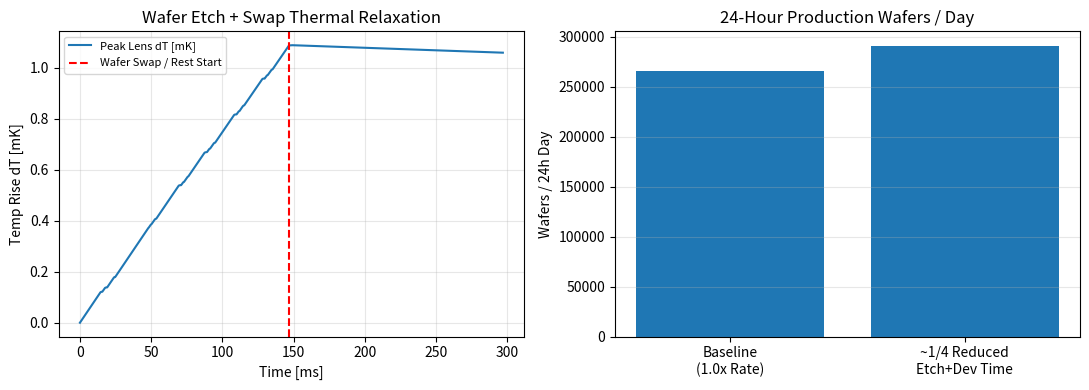

Source code (Python):
import numpy as np
import matplotlib.pyplot as plt


class HysteresisInverter:
    """Rate-aware hysteresis pre-compensator for sub-nm positioning."""

    def __init__(self, hyst_amp=0.04, rate_coeff=0.002):
        self.hyst_amp = hyst_amp
        self.rate_coeff = rate_coeff
        self.prev_target = 0.0

    def invert(self, desired_pos, dt):
        rate = (desired_pos - self.prev_target) / max(dt, 1e-9)
        eff_hyst = self.hyst_amp * (1.0 + self.rate_coeff * min(abs(rate), 150.0))
        u_cmd = desired_pos + eff_hyst * np.tanh(desired_pos) * np.tanh(rate * 1e-3)
        self.prev_target = desired_pos
        return u_cmd


class ActuatorChannel:
    """Precision channel with hysteresis, hybrid SMC, and pre-diamond thermal-drain model."""

    def __init__(
        self,
        name,
        mass,
        stiffness,
        damping,
        max_force,
        r_th,
        c_th,
        thermal_drift_coeff,
        q_gen_scale=0.008,
        hyst_amp=0.04,
        kp=3200.0,
        kd=55.0,
        smc_gain=6.0,
        boundary_layer=0.05,
    ):
        self.name = name
        self.mass = mass
        self.k = stiffness
        self.c = damping
        self.max_force = max_force
        self.r_th = r_th
        self.c_th = c_th
        self.thermal_drift = thermal_drift_coeff
        self.q_gen_scale = q_gen_scale

        self.kp = kp
        self.kd = kd
        self.smc_gain = smc_gain
        self.boundary_layer = boundary_layer

        self.pos = 0.0
        self.vel = 0.0
        self.delta_T = 0.0
        self.hyst_state = 0.0
        self.hyst_amp = hyst_amp
        self.inverter = HysteresisInverter(hyst_amp=hyst_amp)

    def step(
        self,
        target_pos,
        disturbance_force,
        dt,
        latency_steps=1,
        cmd_history=None,
        active_etching=True,
    ):
        comp_cmd = self.inverter.invert(target_pos, dt)

        if cmd_history is not None:
            cmd_history.append(comp_cmd)
            idx = max(0, len(cmd_history) - 1 - latency_steps)
            delayed_cmd = cmd_history[idx]
        else:
            delayed_cmd = comp_cmd

        err = delayed_cmd - self.pos
        d_err = -self.vel
        sliding_var = err + 0.002 * d_err
        sat = np.clip(sliding_var / max(self.boundary_layer, 1e-6), -1.0, 1.0)

        f_ctrl = np.clip(
            self.k * delayed_cmd + self.kp * err + self.kd * d_err + self.smc_gain * sat,
            -self.max_force,
            self.max_force,
        )

        d_pos = self.vel * dt
        self.hyst_state += (
            d_pos - abs(d_pos) * self.hyst_state / max(self.hyst_amp * 4.0, 1e-6)
        ) * 0.10
        hyst_force = -self.k * 0.01 * self.hyst_state

        acc = (
            f_ctrl + hyst_force + disturbance_force - self.c * self.vel - self.k * self.pos
        ) / self.mass
        self.vel += acc * dt
        self.pos += self.vel * dt

        # During wafer swap/rest, active etch drive drops; passive thermal drain relaxes delta_T
        effort_ratio = f_ctrl / max(self.max_force, 1e-9)
        duty_factor = 1.0 if active_etching else 0.15
        q_gen = self.q_gen_scale * (effort_ratio ** 2) * duty_factor
        q_ext = self.delta_T / max(self.r_th, 1e-6)
        self.delta_T = max(0.0, self.delta_T + ((q_gen - q_ext) / max(self.c_th, 1e-6)) * dt)

        thermal_offset = self.thermal_drift * self.delta_T
        effective_pos = self.pos + thermal_offset
        return effective_pos, self.delta_T, q_gen, q_ext


def smooth_step_profile(t, t_start, t_end, amp):
    profile = np.zeros_like(t)
    half_span = max((t_end - t_start) * 0.5, 1e-6)
    mid = 0.5 * (t_start + t_end)
    mask = (t >= t_start) & (t <= t_end)
    tau = (t[mask] - mid) / half_span
    profile[mask] = amp * 0.5 * (1.0 + np.cos(np.pi * tau))
    return profile


def order_alternating(sites):
    by_desc = sorted(sites, key=lambda s: s["depth"], reverse=True)
    ordered = []
    left, right = 0, len(by_desc) - 1
    take_deep = True
    while left <= right:
        if take_deep:
            ordered.append(by_desc[left])
            left += 1
        else:
            ordered.append(by_desc[right])
            right -= 1
        take_deep = not take_deep
    return ordered


def simulate_single_wafer_cycle(
    etch_rate_scale=1.0,
    swap_duration_s=0.15,
    core_power_ratio=4.0,
    optical_eta=0.85,
    handoff_tau=0.004,
):
    """
    Simulates 1 wafer active etch+development (margin alignment + 4-path disjoint quadrant etch)
    followed by a wafer swap/thermal-relaxation interval.
    Returns active etch+dev completion time [s], total cycle time including swap [s],
    peak delta_T [K], delta_T after swap [K], and RMS focal error [nm].
    """
    dt = 1e-4
    max_active_s = 1.50
    t_active = np.arange(0.0, max_active_s, dt)
    n_act = len(t_active)

    r_wafer = 2.00
    r_active = 1.65
    align_end_t = 0.055

    quadrants = {
        0: (-r_active, 0.0, -r_active, 0.0),
        1: (0.0, r_active, -r_active, 0.0),
        2: (-r_active, 0.0, 0.0, r_active),
        3: (0.0, r_active, 0.0, r_active),
    }

    base_depths = [8.0, 1.2, 6.0, 2.4]
    path_queues = []
    for p_idx in range(4):
        raw_p = [{"depth": base_depths[k] + 0.3 * p_idx} for k in range(4)]
        path_queues.append(order_alternating(raw_p))

    z_sub_target = smooth_step_profile(t_active, 0.020, 0.050, 0.25)
    z_sub = ActuatorChannel("Z_Sub", 1.0, 1600.0, 85.0, 80.0, 4.0, 1.5, 0.020, 0.008, kp=3800.0, kd=65.0)
    buf_sub = []

    lens_acts = [
        ActuatorChannel(f"Z_Lens_P{p+1}", 0.14, 2800.0, 55.0, 75.0, 4.5, 1.2, 0.025, 0.010, kp=3600.0, kd=52.0)
        for p in range(4)
    ]
    tx_acts = [
        ActuatorChannel(f"TX_P{p+1}", 0.16, 2600.0, 50.0, 65.0, 4.5, 1.2, 0.020, 0.008, kp=3400.0, kd=48.0)
        for p in range(4)
    ]
    ty_acts = [
        ActuatorChannel(f"TY_P{p+1}", 0.16, 2600.0, 50.0, 65.0, 4.5, 1.2, 0.020, 0.008, kp=3400.0, kd=48.0)
        for p in range(4)
    ]
    buf_lens = [[] for _ in range(4)]
    buf_tx = [[] for _ in range(4)]
    buf_ty = [[] for _ in range(4)]

    rng = np.random.default_rng(53)
    dist_base = (
        0.035 * np.sin(2 * np.pi * 45.0 * t_active)
        + 0.018 * np.sin(2 * np.pi * 130.0 * t_active)
        + 0.004 * rng.standard_normal(n_act)
    )

    per_path_power_scale = (core_power_ratio / 4.0) * optical_eta
    base_etch_rate = 240.0 * per_path_power_scale * etch_rate_scale
    dissolution_rate = 360.0 * etch_rate_scale
    focal_tol_nm = 0.30
    settle_steps_req = 15

    site_ptr = [0] * 4
    settle_cnt = [0] * 4
    etch_cur = [0.0] * 4
    diss_cur = [0.0] * 4
    completed_per_path = [0] * 4

    p_sub_handoff = 0.0
    alpha_handoff = dt / max(handoff_tau + dt, 1e-9)

    prod_errs = []
    dT_hist = []
    qgen_hist = []
    qext_hist = []
    t_hist = []

    etch_dev_done_time = max_active_s

    for i in range(n_act):
        p_sub, _, qg_s, qe_s = z_sub.step(z_sub_target[i], dist_base[i], dt, 1, buf_sub, True)
        p_sub_handoff += alpha_handoff * (p_sub - p_sub_handoff)
        in_margin = t_active[i] <= align_end_t

        qg_step = qg_s
        qe_step = qe_s
        dT_step_max = 0.0

        for p in range(4):
            q_sites = path_queues[p]
            idx_s = min(site_ptr[p], len(q_sites) - 1)
            cur_site = q_sites[idx_s]

            z_lens_cmd_base = 0.06 * np.sin(2 * np.pi * 25.0 * t_active[i] + 0.5 * p)
            tx_cmd = 0.04 * np.sin(2 * np.pi * 18.0 * t_active[i] + 0.4 * p)
            ty_cmd = 0.04 * np.cos(2 * np.pi * 22.0 * t_active[i] + 0.3 * p)

            d_p = dist_base[i] * (0.85 + 0.08 * p)
            lens_cmd = (z_sub_target[i] + z_lens_cmd_base) - p_sub_handoff

            p_lens, dT_l, qg_l, qe_l = lens_acts[p].step(lens_cmd, 0.5 * d_p, dt, 1, buf_lens[p], True)
            p_tx, _, qg_x, qe_x = tx_acts[p].step(tx_cmd, 0.3 * d_p, dt, 1, buf_tx[p], True)
            p_ty, _, qg_y, qe_y = ty_acts[p].step(ty_cmd, 0.3 * d_p, dt, 1, buf_ty[p], True)

            qg_step += qg_l + qg_x + qg_y
            qe_step += qe_l + qe_x + qe_y
            dT_step_max = max(dT_step_max, dT_l)

            desired_z = z_sub_target[i] + z_lens_cmd_base
            actual_z = p_sub + p_lens
            tilt_proj = 0.04 * ((p_tx - tx_cmd) + (p_ty - ty_cmd))
            f_err = (desired_z - actual_z) + tilt_proj

            if not in_margin:
                prod_errs.append(f_err)

            if (not in_margin) and site_ptr[p] < len(q_sites):
                if abs(f_err) <= focal_tol_nm:
                    settle_cnt[p] += 1
                else:
                    settle_cnt[p] = 0

                req_d = cur_site["depth"]
                if settle_cnt[p] >= settle_steps_req and abs(f_err) <= focal_tol_nm and etch_cur[p] < req_d:
                    etch_cur[p] = min(req_d, etch_cur[p] + base_etch_rate * dt)

                if etch_cur[p] >= req_d * 0.999 and diss_cur[p] < 1.0:
                    diss_cur[p] = min(1.0, diss_cur[p] + dissolution_rate * dt)

                if etch_cur[p] >= req_d * 0.999 and diss_cur[p] >= 0.999:
                    completed_per_path[p] += 1
                    site_ptr[p] += 1
                    settle_cnt[p] = 0
                    etch_cur[p] = 0.0
                    diss_cur[p] = 0.0

        t_hist.append(t_active[i])
        dT_hist.append(dT_step_max)
        qgen_hist.append(qg_step)
        qext_hist.append(qe_step)

        if sum(completed_per_path) == 16:
            etch_dev_done_time = t_active[i] + dt
            break

    dT_at_swap_start = dT_hist[-1]

    # Wafer exchange / rest window: thermal relaxation ("thermal dissolution") of delta_T
    n_swap = max(1, int(round(swap_duration_s / dt)))
    t_swap_arr = np.arange(1, n_swap + 1) * dt
    for k_step in range(n_swap):
        t_cur = etch_dev_done_time + t_swap_arr[k_step]
        qg_step = 0.0
        qe_step = 0.0
        dT_step_max = 0.0
        for p in range(4):
            _, dT_l, qg_l, qe_l = lens_acts[p].step(0.0, 0.0, dt, 1, buf_lens[p], active_etching=False)
            _, _, qg_x, qe_x = tx_acts[p].step(0.0, 0.0, dt, 1, buf_tx[p], active_etching=False)
            _, _, qg_y, qe_y = ty_acts[p].step(0.0, 0.0, dt, 1, buf_ty[p], active_etching=False)
            qg_step += qg_l + qg_x + qg_y
            qe_step += qe_l + qe_x + qe_y
            dT_step_max = max(dT_step_max, dT_l)

        t_hist.append(t_cur)
        dT_hist.append(dT_step_max)
        qgen_hist.append(qg_step)
        qext_hist.append(qe_step)

    dT_after_swap = dT_hist[-1]
    total_cycle_s = etch_dev_done_time + swap_duration_s
    prod_rms_nm = np.sqrt(np.mean(np.array(prod_errs) ** 2)) if prod_errs else 0.0

    return {
        "etch_dev_s": etch_dev_done_time,
        "swap_s": swap_duration_s,
        "total_cycle_s": total_cycle_s,
        "peak_dT_K": np.max(dT_hist),
        "dT_before_swap_K": dT_at_swap_start,
        "dT_after_swap_K": dT_after_swap,
        "prod_rms_nm": prod_rms_nm,
        "t_arr": np.array(t_hist),
        "dT_arr": np.array(dT_hist),
        "qgen_arr": np.array(qgen_hist),
        "qext_arr": np.array(qext_hist),
    }


def main():
    swap_s = 0.15  # 150 ms wafer feed/extract & thermal relaxation window per wafer

    # Baseline etch+development rate vs. ~1/4 reduced etch+development time (1 / 0.75 = 1.3333x rate)
    base_res = simulate_single_wafer_cycle(etch_rate_scale=1.0, swap_duration_s=swap_s)
    fast_res = simulate_single_wafer_cycle(etch_rate_scale=4.0 / 3.0, swap_duration_s=swap_s)

    t_base = base_res["etch_dev_s"]
    t_fast = fast_res["etch_dev_s"]
    abs_reduction_s = t_base - t_fast
    pct_reduction = 100.0 * abs_reduction_s / max(t_base, 1e-9)

    sec_per_day = 86400.0
    wafers_day_base = sec_per_day / base_res["total_cycle_s"]
    wafers_day_fast = sec_per_day / fast_res["total_cycle_s"]
    extra_wafers_day = wafers_day_fast - wafers_day_base

    thermal_relax_pct = (
        100.0 * (fast_res["dT_before_swap_K"] - fast_res["dT_after_swap_K"])
        / max(fast_res["dT_before_swap_K"], 1e-12)
    )

    print("=== v9 Multi-Wafer Etch/Development & Thermal Relaxation Summary ===")
    print(
        f"Baseline Etch+Dev Time: {t_base*1e3:.2f} ms | "
        f"Reduced Etch+Dev Time: {t_fast*1e3:.2f} ms | "
        f"Actual Decrease: {abs_reduction_s*1e3:.2f} ms ({pct_reduction:.2f}%)"
    )
    print(
        f"Wafer Swap/Relax Window: {swap_s*1e3:.1f} ms | "
        f"Total Cycle (Reduced): {fast_res['total_cycle_s']*1e3:.2f} ms | "
        f"Lens dT Relaxation During Swap: {fast_res['dT_before_swap_K']:.5f} K -> "
        f"{fast_res['dT_after_swap_K']:.5f} K ({thermal_relax_pct:.1f}% relaxed)"
    )
    print(
        f"24-Hour Production Throughput: {wafers_day_base:,.0f} wafers/day (Baseline) -> "
        f"{wafers_day_fast:,.0f} wafers/day (Reduced) | "
        f"Gain: +{extra_wafers_day:,.0f} wafers/day | "
        f"Prod RMS Err: {fast_res['prod_rms_nm']:.4f} nm"
    )

    fig, axes = plt.subplots(1, 2, figsize=(11, 4))
    axes[0].plot(fast_res["t_arr"] * 1e3, fast_res["dT_arr"] * 1e3, label="Peak Lens dT [mK]")
    axes[0].axvline(fast_res["etch_dev_s"] * 1e3, linestyle="--", color="r", label="Wafer Swap / Rest Start")
    axes[0].set_title("Wafer Etch + Swap Thermal Relaxation")
    axes[0].set_xlabel("Time [ms]")
    axes[0].set_ylabel("Temp Rise dT [mK]")
    axes[0].legend(fontsize=8)
    axes[0].grid(True, alpha=0.3)

    labels = ["Baseline\n(1.0x Rate)", "~1/4 Reduced\nEtch+Dev Time"]
    vals = [wafers_day_base, wafers_day_fast]
    axes[1].bar(labels, vals)
    axes[1].set_title("24-Hour Production Wafers / Day")
    axes[1].set_ylabel("Wafers / 24h Day")
    axes[1].grid(True, axis="y", alpha=0.3)

    plt.tight_layout()
    plt.savefig("split_z_wafer_day_v9.png", dpi=150)
    plt.show()


if __name__ == "__main__":
    main()
